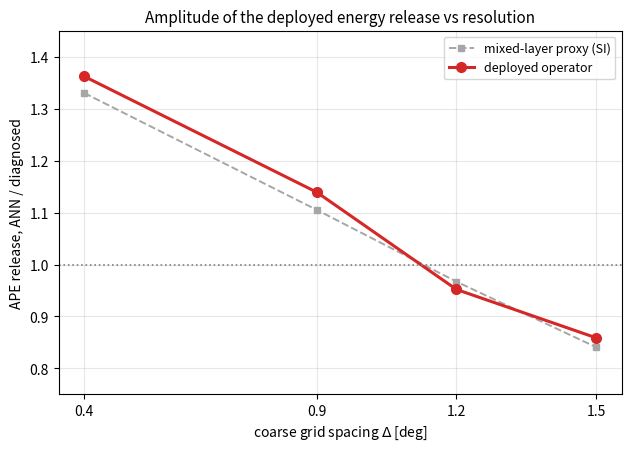

This chart was generated by the following Python code:
"""Scaling figure: amplitude of the DEPLOYED APE release, ANN over diagnosed, vs grid spacing --
with the mixed-layer proxy drawn faintly beside it as the visible validation.

Numbers are the area-weighted global integrals of a_tap = Ups_tap . grad_h(rho) (full test split,
24 snapshots), from diag_fgnv_taper.py runs (f4/12/15: task log 2026-07-31; f9: the unmasked
integral of fgnv_forcing_maps_f9_dep.nc). The proxy values are the below-ML integrals of
eval_mean_impact.py (132 snapshots). The two agree to <=0.05 at every point, which is the proxy
validation the SI details. The forcing panel of the predecessor figure is retired: depth-averaged
forcing statistics are boundary-term-dominated (SI); deployed forcing skill is quoted in the text
from the vertical-anatomy moments instead.
"""
import os
os.environ.setdefault('MPLBACKEND', 'Agg')
import matplotlib.pyplot as plt

SPACING = [0.4, 0.9, 1.2, 1.5]
DEPLOYED = [1.362, 1.139, 0.952, 0.859]     # 24-snapshot deployed-operator ratios
PROXY = [1.330, 1.105, 0.967, 0.841]        # below-ML hard cut, 132 snapshots

fig, ax = plt.subplots(figsize=(6.2, 4.4), constrained_layout=True)
ax.plot(SPACING, PROXY, 's--', color='0.65', lw=1.4, ms=5,
        label='mixed-layer proxy (SI)')
ax.plot(SPACING, DEPLOYED, 'o-', color='C3', lw=2.2, ms=7,
        label='deployed operator')
ax.axhline(1.0, color='0.5', ls=':', lw=1.2)
ax.set_xlabel(r'coarse grid spacing $\Delta$ [deg]')
ax.set_ylabel('APE release, ANN / diagnosed')
ax.set_xticks(SPACING)
ax.set_ylim(0.75, 1.45)
ax.grid(alpha=0.3)
ax.legend(fontsize=9)
ax.set_title('Amplitude of the deployed energy release vs resolution', fontsize=11)
fig.savefig('deployed_vs_res.png', bbox_inches='tight', dpi=150)
fig.savefig('deployed_vs_res.pdf', bbox_inches='tight', dpi=150)
print('wrote deployed_vs_res.png/.pdf')
